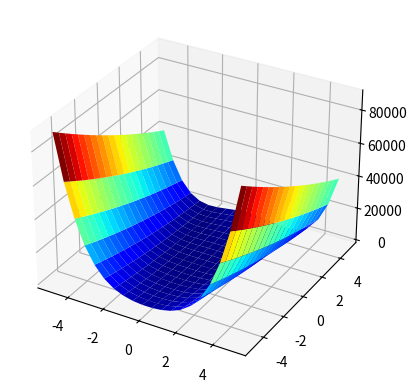
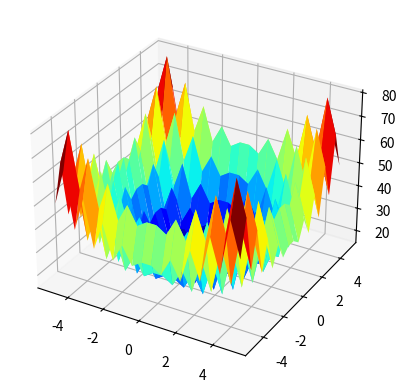

The matplotlib source for these figures, in order:
import matplotlib.pyplot as plt
import numpy as np
from matplotlib import cm
from matplotlib.colors import LightSource

N = 20


def benchmark_rosenbrock(x, y, a=1, b=100):
    # Min at (x=a, y=a**2)
    return (a - x) ** 2 + b * (y - x**2) ** 2


def _benchmark_rastrigin(x, n, A):
    # Min at x = 0
    points = np.linspace(-x, x, n)
    return A * n + sum([y**2 - A * np.cos(2 * np.pi * y) for y in points])


def benchmark_rastrigin(x, y, n=2, A=10):
    return (x ** 2 - 10 * np.cos(2 * np.pi * x)) + (y ** 2 - 10 * np.cos(2 * np.pi * y)) + 10*n
    # Min at (x=0, y=0)
    #return _benchmark_rastrigin(x, n, A) + _benchmark_rastrigin(y, n, A)

x = np.linspace(-5, 5, N)
y = np.linspace(-5, 5, N)
x, y = np.meshgrid(x, y)
z = benchmark_rosenbrock(x, y)

fig, ax = plt.subplots(subplot_kw=dict(projection="3d"))
ls = LightSource(270, 45)
surf = ax.plot_surface(x, y, z, cmap=cm.jet, linewidth=0, antialiased=True)
plt.show()


x = np.linspace(-5.0, 5.0, N)
y = np.linspace(-5.0, 5.0, N)
x, y = np.meshgrid(x, y)
z = benchmark_rastrigin(x, y)

fig, ax = plt.subplots(subplot_kw=dict(projection="3d"))
ls = LightSource(270, 45)
surf = ax.plot_surface(x, y, z, cmap=cm.jet, linewidth=0, antialiased=True)
plt.show()


# trying to create a swarm

swarm_count=20
swarm_pos = np.zeros((swarm_count, 2)) #array for swarm
for i in range(swarm_count):
  x = np.random.uniform(-5, 5)
  y = np.random.uniform(-5, 5)
  swarm_pos[i][0] = x
  swarm_pos[i][1] = y
local_best_pos=swarm_pos # at step 0
print(local_best_pos)
score=np.zeros(swarm_count)
for i in range(swarm_count):
    score[i]=benchmark_rosenbrock(swarm_pos[i][0],swarm_pos[i][1])
print(score)
global_pos = local_best_pos[score.argmin(), :]
global_score= score.min()
print(global_pos)
print(global_score)
# velocity in two dimensions x and y
veloc=np.zeros((swarm_count, 2))
R=np.random.uniform(0,1,size=(swarm_count,2))
aa=0.9
bb=2
cc=2
for i in range(100): # for some time t say 100
   # for i in range(swarm_count): # for each particle update velocity
    veloc= (aa*veloc)+(bb*R*(local_best_pos-swarm_pos))+(cc*R*(global_pos-swarm_pos))
    swarm_pos=swarm_pos=veloc
for i in range(swarm_count):
    score[i] = benchmark_rosenbrock(swarm_pos[i][0], swarm_pos[i][1])
print(score[0])